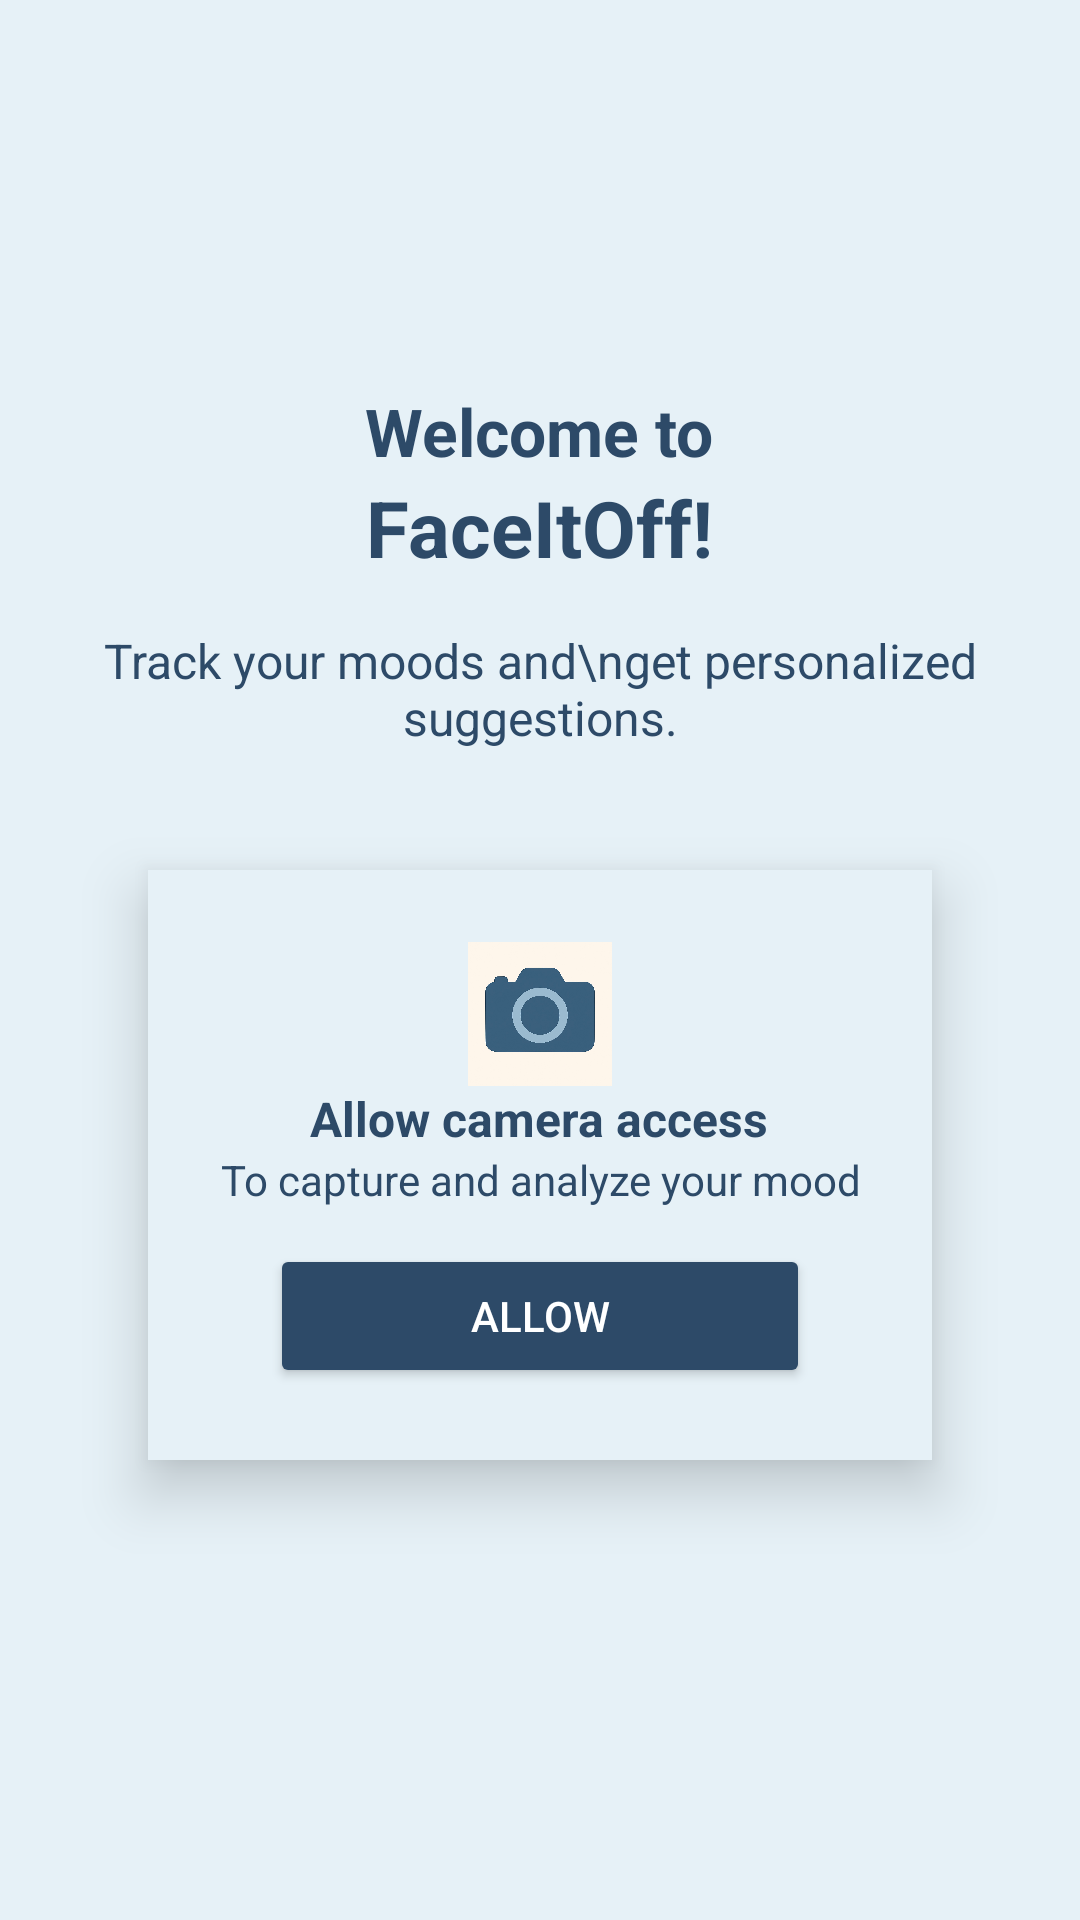

Write the Android layout XML for this screen, with the resource values it uses.
<!-- AndroidManifest.xml: application theme Theme.Faceitoff -->
<!-- res/layout/activity_capture.xml -->
<?xml version="1.0" encoding="utf-8"?>
<LinearLayout
    xmlns:android="http://schemas.android.com/apk/res/android"
    android:layout_width="match_parent"
    android:layout_height="match_parent"
    android:orientation="vertical"
    android:gravity="center"
    android:id="@+id/main"
    android:background="@color/background"
    android:padding="24dp">

    
    <TextView
        android:id="@+id/tvWelcome"
        android:layout_width="wrap_content"
        android:layout_height="wrap_content"
        android:text="Welcome to"
        android:textColor="@color/text"
        android:textSize="22sp"
        android:textStyle="bold"
        android:gravity="center"/>

    <TextView
        android:id="@+id/tvAppName"
        android:layout_width="wrap_content"
        android:layout_height="wrap_content"
        android:text="FaceItOff!"
        android:textColor="@color/text"
        android:textSize="26sp"
        android:textStyle="bold"
        android:layout_marginBottom="16dp"
        android:gravity="center"/>

    
    <TextView
        android:id="@+id/tvDescription"
        android:layout_width="wrap_content"
        android:layout_height="wrap_content"
        android:text="Track your moods and\nget personalized suggestions."
        android:textColor="@color/text"
        android:textSize="16sp"
        android:gravity="center"
        android:layout_marginBottom="24dp"/>


    
    <LinearLayout
        android:layout_width="wrap_content"
        android:layout_height="wrap_content"
        android:orientation="vertical"
        android:gravity="center"
        android:background="@color/background"
        android:padding="24dp"
        android:layout_marginBottom="24dp"
        android:elevation="12dp"
        android:layout_gravity="center"
        android:layout_marginTop="16dp"
        android:backgroundTint="@color/background">

        <ImageView
            android:id="@+id/imgCamera"
            android:layout_width="48dp"
            android:layout_height="48dp"
            android:src="@drawable/camera"/>

        <TextView
            android:id="@+id/tvCameraText"
            android:layout_width="wrap_content"
            android:layout_height="wrap_content"
            android:text="Allow camera access"
            android:textColor="@color/text"
            android:textSize="16sp"
            android:textStyle="bold"
            android:gravity="center"/>

        <TextView
            android:id="@+id/tvCameraSubtext"
            android:layout_width="wrap_content"
            android:layout_height="wrap_content"
            android:text="To capture and analyze your mood"
            android:textColor="@color/text"
            android:textSize="14sp"
            android:gravity="center"
            android:layout_marginBottom="12dp"/>

        <Button
            android:id="@+id/btnAllow"
            android:layout_width="180dp"
            android:layout_height="wrap_content"
            android:text="Allow"
            android:textColor="#FFFFFF"
            android:backgroundTint="@color/text"
            android:padding="10dp"/>
    </LinearLayout>

</LinearLayout>
<!-- resources referenced by this layout -->
<resources>
  <color name="background">#E6F1F7</color>
  <color name="text">#2D4A68</color>
  <!-- drawable camera: jpg bitmap (drawable, 41925 bytes) -->
  <style name="Theme.Faceitoff" parent="Theme.Material3.DayNight.NoActionBar">
          <item name="colorPrimary">@color/purple_500</item>
          <item name="colorPrimaryDark">@color/purple_700</item>
          <item name="colorSecondary">@color/teal_200</item>
          <item name="android:statusBarColor">?attr/colorPrimaryDark</item>
      </style>
  <color name="purple_500">#6200EE</color>
  <color name="purple_700">#3700B3</color>
  <color name="teal_200">#03DAC5</color>
</resources>
